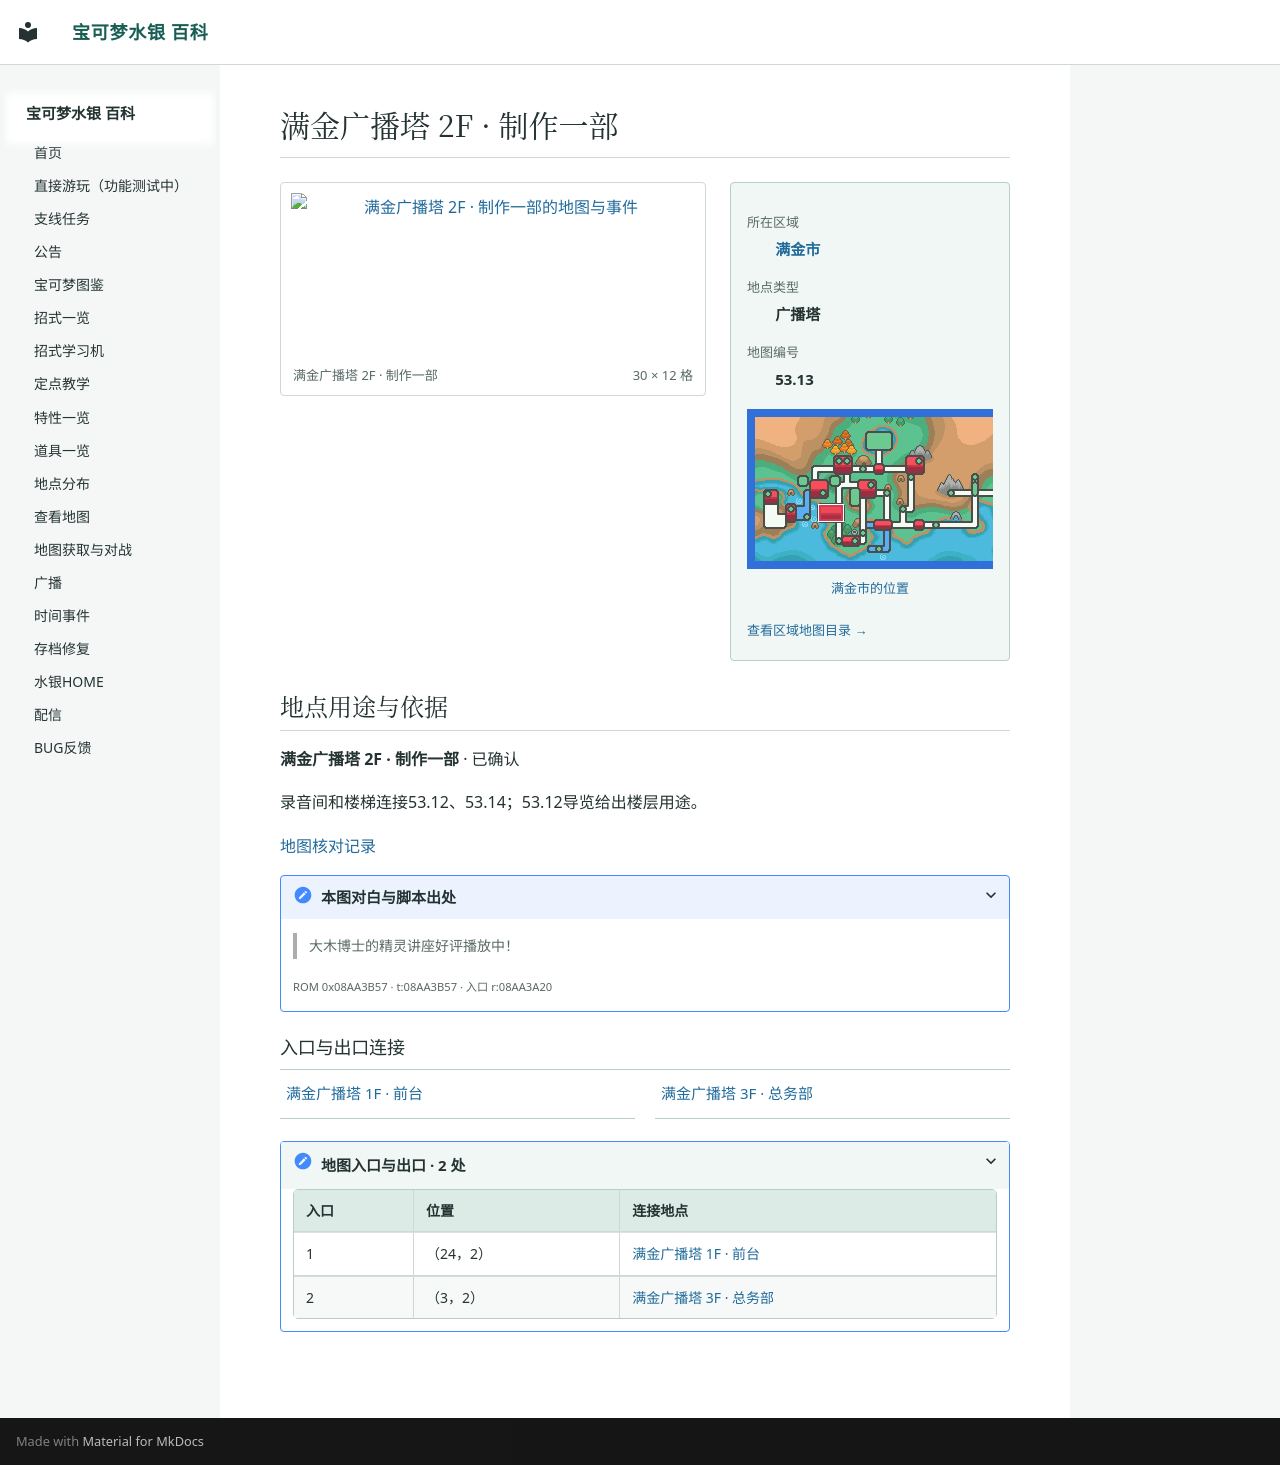

repository: Sum-Light/azoth-wiki · page: locations/map_53_13/index.html · generator: mkdocs

# 满金广播塔 2F · 制作一部

<!-- location-atlas:start -->

<div class="loc-profile" data-location-map="53.13">
<div class="loc-profile-layout">
<div class="loc-main-map">
<a class="loc-image-link" href="../../locations/atlas/maps/map_53_13.png" target="_blank" rel="noopener">
<img src="../../locations/atlas/maps/map_53_13.png" alt="满金广播塔 2F · 制作一部的地图与事件" loading="lazy" width="480" height="192"></a>
<div class="loc-map-caption"><span>满金广播塔 2F · 制作一部</span><span>30 × 12 格</span></div>
</div>
<aside class="loc-facts">
<dl><dt>所在区域</dt><dd><a href="../atlas/?sec=147">满金市</a></dd><dt>地点类型</dt><dd>广播塔</dd><dt>地图编号</dt><dd>53.13</dd></dl>
<a class="loc-world-preview" href="../atlas/?sec=147" aria-label="满金市在大地图上的位置">
<span class="loc-world-canvas"><img src="../worldmap.png" alt="世界地图" loading="lazy">
<span class="loc-world-mark" style="left:17.1732%;top:37.4625%;width:4.6887%;height:6.2500%"></span>
</span></a>
<a class="loc-world-label" href="../atlas/?sec=147">满金市的位置</a>
<a class="loc-atlas-return" href="../atlas/?sec=147">查看区域地图目录 &rarr;</a>
</aside>
</div>
<section class="loc-identity" aria-labelledby="map-identity">
<h2 id="map-identity">地点用途与依据</h2>
<p><strong>满金广播塔 2F · 制作一部</strong> · 已确认</p>
<p>录音间和楼梯连接53.12、53.14；53.12导览给出楼层用途。</p>
<a href="../map_review/">地图核对记录</a>
<details><summary>本图对白与脚本出处</summary>
<blockquote><p>大木博士的精灵讲座好评播放中！</p></blockquote>
<p><small>ROM 0x08AA3B57 · t:08AA3B57 · 入口 r:08AA3A20</small></p>
</details>
</section>
<h3>入口与出口连接</h3>
<nav class="loc-neighbors" aria-label="出入口连接地点">
<div><a href="../map_53_12/">满金广播塔 1F · 前台</a></div>
<div><a href="../map_53_14/">满金广播塔 3F · 总务部</a></div>
</nav>
<details class="loc-entrances"><summary>地图入口与出口 · 2 处</summary>
<div class="loc-table-scroll"><table><thead><tr><th>入口</th><th>位置</th><th>连接地点</th></tr></thead><tbody>
<tr><td>1</td><td>（24，2）</td><td><a href="../map_53_12/">满金广播塔 1F · 前台</a></td></tr>
<tr><td>2</td><td>（3，2）</td><td><a href="../map_53_14/">满金广播塔 3F · 总务部</a></td></tr>
</tbody></table></div></details>
</div>

<!-- location-atlas:end -->
